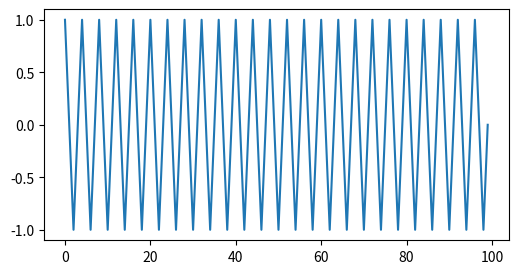

The matplotlib source for this figure:
import math
import matplotlib.pyplot as plt

x = list(range(0, 100))
y = [math.cos(math.pi*i/2) for i in x]

fig, ax = plt.subplots(1, 1, figsize=(6, 3))
ax.plot(x, y)